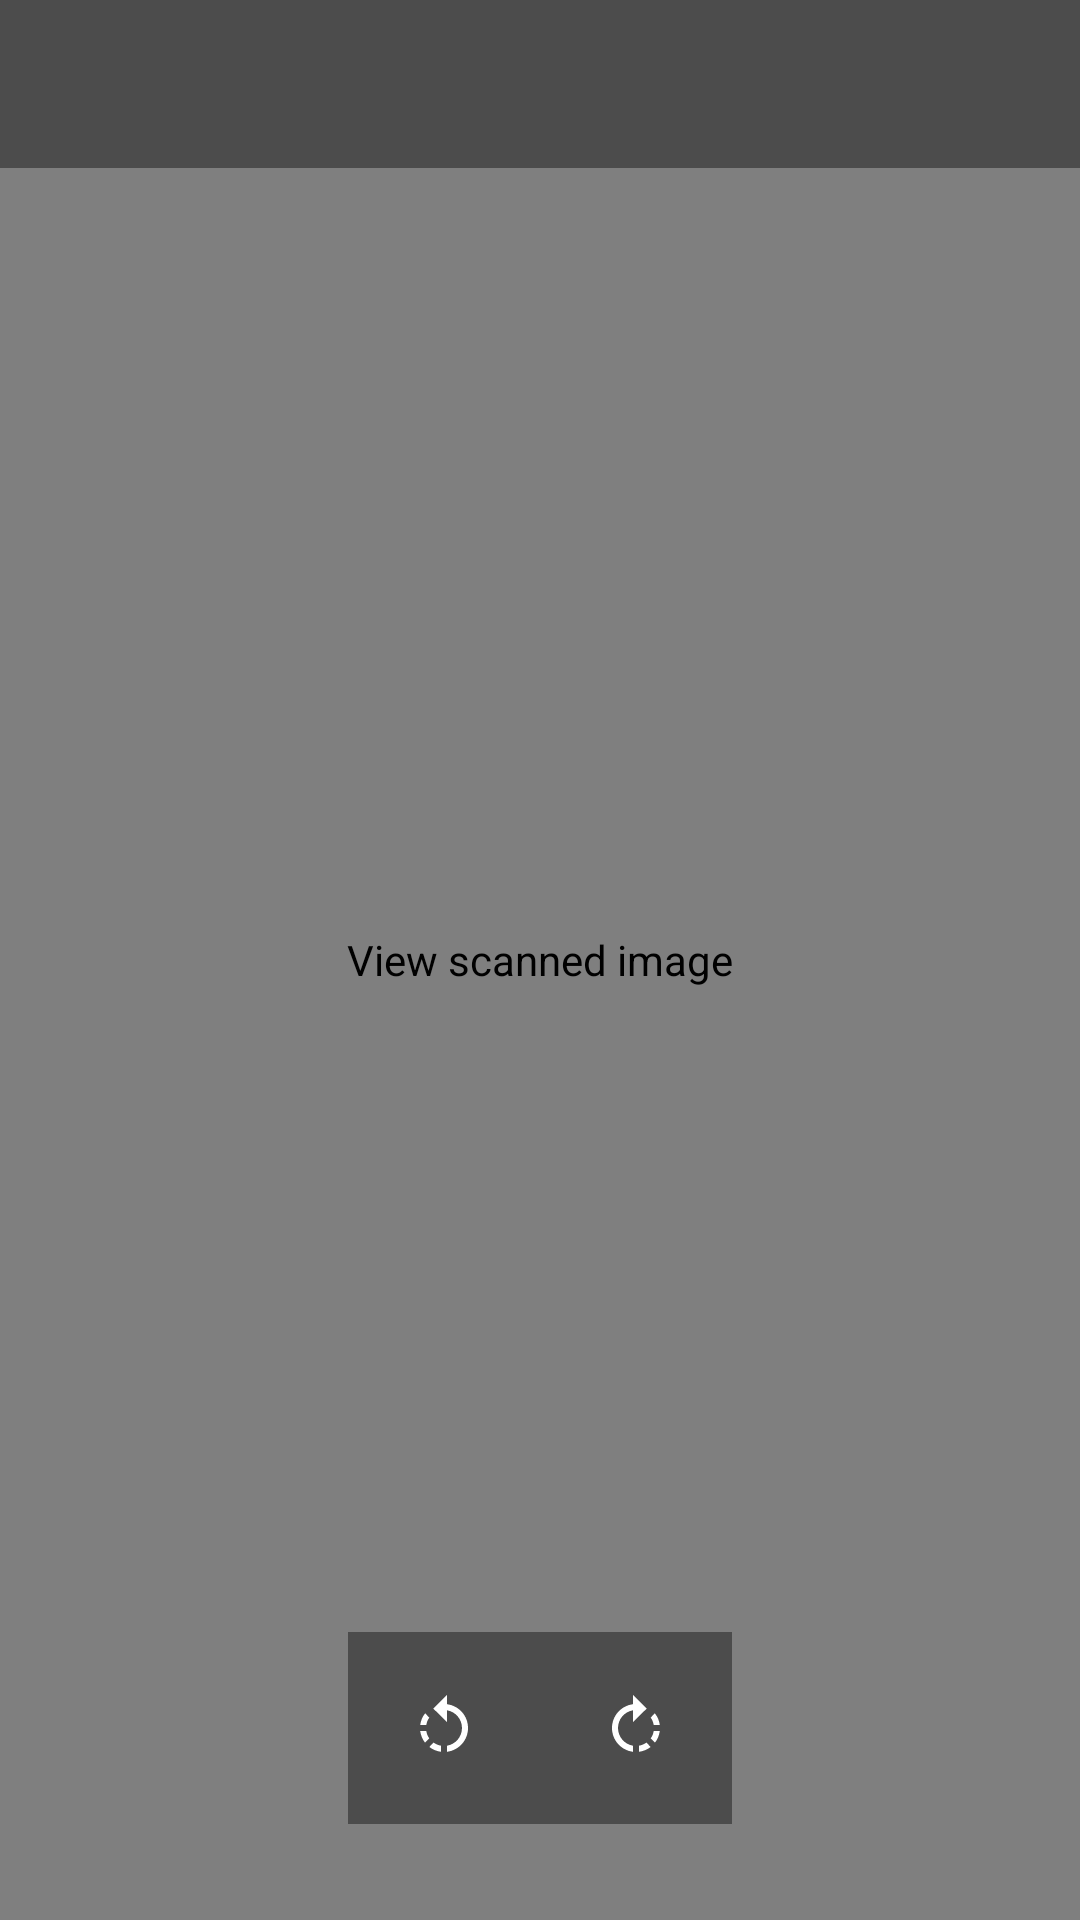

This screen was rendered from an Android layout file. Write that file and the resources it references.
<!-- AndroidManifest.xml: application theme Theme.BillScanner -->
<!-- res/layout/activity_photo_viewer.xml -->
<?xml version="1.0" encoding="utf-8"?>
<FrameLayout xmlns:android="http://schemas.android.com/apk/res/android"
    xmlns:app="http://schemas.android.com/apk/res-auto"
    android:layout_width="match_parent"
    android:layout_height="match_parent"
    android:background="@color/black">

    <com.billscanner.app.ui.widget.ZoomableImageView
        android:id="@+id/ivFullPhoto"
        android:layout_width="match_parent"
        android:layout_height="match_parent"
        android:contentDescription="@string/view_original_image" />

    <androidx.appcompat.widget.Toolbar
        android:id="@+id/toolbar"
        android:layout_width="match_parent"
        android:layout_height="?attr/actionBarSize"
        android:layout_gravity="top"
        android:background="#66000000"
        android:theme="@style/Theme.BillScanner.Toolbar"
        app:navigationIcon="@drawable/ic_back"
        app:titleTextColor="@color/white" />

    
    <LinearLayout
        android:id="@+id/rotateControls"
        android:layout_width="wrap_content"
        android:layout_height="wrap_content"
        android:layout_gravity="bottom|center_horizontal"
        android:layout_marginBottom="32dp"
        android:orientation="horizontal"
        android:background="#66000000"
        android:padding="8dp">

        <ImageButton
            android:id="@+id/btnRotateLeft"
            android:layout_width="48dp"
            android:layout_height="48dp"
            android:background="?attr/selectableItemBackgroundBorderless"
            android:src="@drawable/ic_rotate_left"
            android:contentDescription="@string/rotate_left"
            android:padding="12dp" />

        <ImageButton
            android:id="@+id/btnRotateRight"
            android:layout_width="48dp"
            android:layout_height="48dp"
            android:layout_marginStart="16dp"
            android:background="?attr/selectableItemBackgroundBorderless"
            android:src="@drawable/ic_rotate_right"
            android:contentDescription="@string/rotate_right"
            android:padding="12dp" />
    </LinearLayout>

    
    <LinearLayout
        android:id="@+id/pdfNav"
        android:layout_width="wrap_content"
        android:layout_height="wrap_content"
        android:layout_gravity="bottom|center_horizontal"
        android:layout_marginBottom="32dp"
        android:orientation="horizontal"
        android:gravity="center_vertical"
        android:background="#66000000"
        android:padding="8dp"
        android:visibility="gone">

        <ImageButton
            android:id="@+id/btnPrevPage"
            android:layout_width="48dp"
            android:layout_height="48dp"
            android:background="?attr/selectableItemBackgroundBorderless"
            android:src="@android:drawable/ic_media_previous"
            android:contentDescription="@string/pdf_previous_page"
            android:padding="12dp" />

        <TextView
            android:id="@+id/tvPdfPage"
            android:layout_width="wrap_content"
            android:layout_height="wrap_content"
            android:layout_marginHorizontal="16dp"
            android:textColor="@color/white"
            android:textSize="14sp" />

        <ImageButton
            android:id="@+id/btnNextPage"
            android:layout_width="48dp"
            android:layout_height="48dp"
            android:background="?attr/selectableItemBackgroundBorderless"
            android:src="@android:drawable/ic_media_next"
            android:contentDescription="@string/pdf_next_page"
            android:padding="12dp" />
    </LinearLayout>

    <ProgressBar
        android:id="@+id/rotateProgress"
        android:layout_width="wrap_content"
        android:layout_height="wrap_content"
        android:layout_gravity="center"
        android:visibility="gone" />

</FrameLayout>
<!-- resources referenced by this layout -->
<resources>
  <color name="black">#000000</color>
  <color name="white">#FFFFFF</color>
  <!-- drawable ic_rotate_left (drawable) -->
  <?xml version="1.0" encoding="utf-8"?>
  <vector xmlns:android="http://schemas.android.com/apk/res/android"
      android:width="24dp"
      android:height="24dp"
      android:viewportWidth="24"
      android:viewportHeight="24"
      android:tint="#FFFFFF">
      <path
          android:fillColor="#FF000000"
          android:pathData="M7.11,8.53L5.7,7.11C4.8,8.27 4.24,9.61 4.07,11h2.02c0.14,-0.87 0.49,-1.72 1.02,-2.47zM6.09,13H4.07c0.17,1.39 0.72,2.73 1.62,3.89l1.41,-1.42c-0.52,-0.75 -0.87,-1.59 -1.01,-2.47zM7.1,18.32c1.16,0.9 2.51,1.44 3.9,1.61V17.9c-0.87,-0.15 -1.71,-0.49 -2.46,-1.03L7.1,18.32zM13,4.07V1L8.45,5.55 13,10V6.09c2.84,0.48 5,2.94 5,5.91s-2.16,5.43 -5,5.91v2.02c3.95,-0.49 7,-3.85 7,-7.93s-3.05,-7.44 -7,-7.93z" />
  </vector>
  <!-- drawable ic_rotate_right (drawable) -->
  <?xml version="1.0" encoding="utf-8"?>
  <vector xmlns:android="http://schemas.android.com/apk/res/android"
      android:width="24dp"
      android:height="24dp"
      android:viewportWidth="24"
      android:viewportHeight="24"
      android:tint="#FFFFFF">
      <path
          android:fillColor="#FF000000"
          android:pathData="M16.89,8.53L18.3,7.11C19.2,8.27 19.76,9.61 19.93,11h-2.02c-0.14,-0.87 -0.49,-1.72 -1.02,-2.47zM17.91,13h2.02c-0.17,1.39 -0.72,2.73 -1.62,3.89l-1.41,-1.42c0.52,-0.75 0.87,-1.59 1.01,-2.47zM16.9,18.32c-1.16,0.9 -2.51,1.44 -3.9,1.61V17.9c0.87,-0.15 1.71,-0.49 2.46,-1.03L16.9,18.32zM11,4.07V1l4.55,4.55L11,10V6.09c-2.84,0.48 -5,2.94 -5,5.91s2.16,5.43 5,5.91v2.02c-3.95,-0.49 -7,-3.85 -7,-7.93s3.05,-7.44 7,-7.93z" />
  </vector>
  <string name="pdf_next_page">Next page</string>
  <string name="pdf_previous_page">Previous page</string>
  <string name="rotate_left">Rotate left</string>
  <string name="rotate_right">Rotate right</string>
  <string name="view_original_image">View scanned image</string>
  <style name="Theme.BillScanner.Toolbar" parent="ThemeOverlay.MaterialComponents.Dark.ActionBar" />
  <style name="Theme.BillScanner" parent="Theme.MaterialComponents.Light.NoActionBar">
          <item name="colorPrimary">@color/primary</item>
          <item name="colorPrimaryDark">@color/primary_dark</item>
          <item name="colorAccent">@color/accent</item>
          <item name="colorSurface">@color/surface</item>
          <item name="android:statusBarColor">@color/primary_dark</item>
          <item name="android:windowBackground">@color/background</item>
          <item name="android:textColorPrimary">@color/text_primary</item>
          <item name="android:textColorSecondary">@color/text_secondary</item>
          
          <item name="android:forceDarkAllowed" tools:targetApi="q">false</item>
      </style>
  <color name="primary">#2E7D32</color>
  <color name="primary_dark">#1B5E20</color>
  <color name="accent">#FF9800</color>
  <color name="surface">#FFFFFF</color>
  <color name="background">#F5F5F5</color>
  <color name="text_primary">#212121</color>
  <color name="text_secondary">#757575</color>
</resources>
